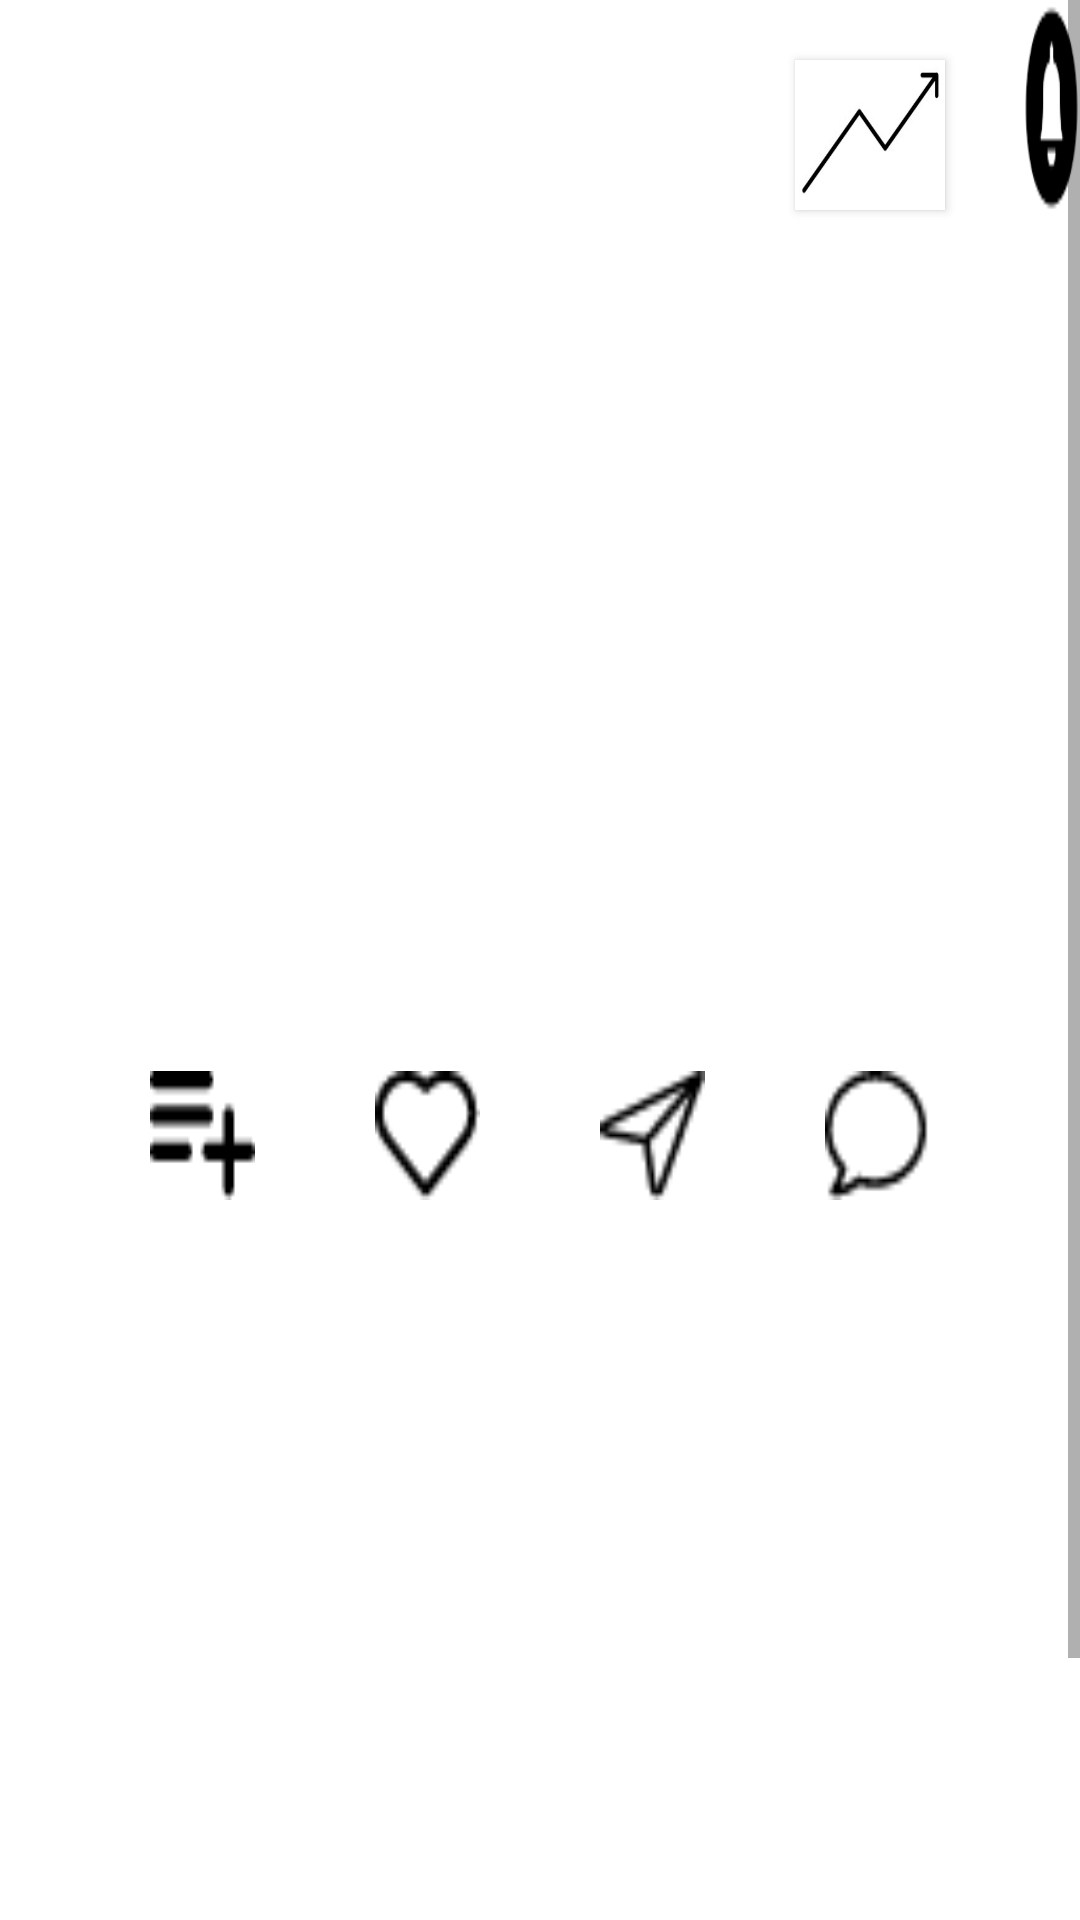

Reconstruct the res/layout file that produces this screen, plus the resources it refers to.
<!-- AndroidManifest.xml: application theme Theme.Life -->
<!-- res/layout/linear_layout_home.xml -->
<?xml version="1.0" encoding="utf-8"?>
<ScrollView android:layout_width="match_parent"
    android:layout_height="match_parent"
    android:id="@+id/scroll"
    xmlns:android="http://schemas.android.com/apk/res/android"
    xmlns:tools="http://schemas.android.com/tools"
    android:orientation="vertical"
    xmlns:app="http://schemas.android.com/apk/res-auto"
    android:background="@color/white"
    >

    <RelativeLayout xmlns:android="http://schemas.android.com/apk/res/android"
        android:layout_width="match_parent"
        android:layout_height="match_parent"
       >


        <ImageView
            android:id="@+id/imageView3"
            android:layout_width="75dp"
            android:layout_height="73dp"
            android:layout_marginBottom="26dp"
            tools:srcCompat="@tools:sample/avatars" />

        <Button
            android:layout_width="70dp"
            android:id="@+id/btn_notification"
            android:layout_height="72dp"
            android:layout_marginLeft="266dp"
            android:layout_toRightOf="@+id/imageView3"
            android:background="@drawable/notification" />

        <Button
            android:layout_marginTop="20dp"
            android:layout_width="50dp"
            android:layout_height="50dp"
            android:layout_marginLeft="190dp"
            android:layout_toRightOf="@+id/imageView3"
            android:background="@drawable/trends" />

        <ImageView
            android:layout_width="match_parent"
            android:layout_height="235dp"
            android:layout_marginTop="100dp"
            android:src="@drawable/coffeemorning2"
            android:id="@+id/image_main"
            />

        <LinearLayout
            android:layout_centerHorizontal="true"
            android:layout_width="wrap_content"
            android:layout_height="wrap_content"
            android:layout_below="@id/image_main"
            android:layout_marginTop="2dp"
            android:padding="20dp"
            android:layout_marginLeft="10dp"
            android:id="@+id/buttons"
            android:layout_marginRight="10dp"
            android:weightSum="4">


            <Button
                android:id="@+id/save_to_collection"
                android:layout_width="50dp"
                android:layout_height="43dp"
                android:layout_marginLeft="20dp"
                android:layout_marginRight="20dp"
                android:layout_weight="1"
                android:background="@drawable/addcollection"
                android:padding="20dp"

                />

            <Button
                android:id="@+id/like"
                android:layout_width="50dp"
                android:layout_height="43dp"
                android:layout_marginLeft="20dp"
                android:layout_marginRight="20dp"
                android:layout_weight="1"
                android:background="@drawable/like"
                android:padding="20dp"

                />

            <Button
                android:id="@+id/share"
                android:layout_width="50dp"
                android:layout_height="43dp"
                android:layout_marginLeft="20dp"
                android:layout_marginRight="20dp"
                android:layout_weight="1"
                android:background="@drawable/share"
                android:padding="20dp"

                />

            <Button
                android:id="@+id/comment"
                android:layout_width="50dp"
                android:layout_height="43dp"
                android:layout_marginLeft="20dp"
                android:layout_marginRight="20dp"
                android:layout_weight="1"
                android:background="@drawable/comment"
                android:padding="20dp"

                />

        </LinearLayout>

        <ImageView
            android:id="@+id/image_sub"
            android:layout_width="match_parent"
            android:layout_height="235dp"
            android:layout_marginTop="1dp"
            android:layout_below="@+id/buttons"
            android:src="@drawable/yoga" />

        <LinearLayout
            android:layout_width="wrap_content"
            android:layout_height="wrap_content"
            android:layout_below="@id/image_sub"
            android:layout_marginTop="2dp"
            android:padding="20dp"
            android:layout_marginLeft="10dp"
            android:layout_centerHorizontal="true"
            android:layout_marginRight="10dp"
            android:weightSum="4">


            <Button
                android:id="@+id/save_to_collection2"
                android:layout_width="50dp"
                android:layout_height="43dp"
                android:layout_marginLeft="20dp"
                android:layout_marginRight="20dp"
                android:layout_weight="1"
                android:background="@drawable/addcollection"
                android:padding="20dp"

                />

            <Button
                android:id="@+id/like2"
                android:layout_width="50dp"
                android:layout_height="43dp"
                android:layout_marginLeft="20dp"
                android:layout_marginRight="20dp"
                android:layout_weight="1"
                android:background="@drawable/like"
                android:padding="20dp"

                />

            <Button
                android:id="@+id/share2"
                android:layout_width="50dp"
                android:layout_height="43dp"
                android:layout_marginLeft="20dp"
                android:layout_marginRight="20dp"
                android:layout_weight="1"
                android:background="@drawable/share"
                android:padding="20dp"

                />

            <Button
                android:id="@+id/comment2"
                android:layout_width="50dp"
                android:layout_height="43dp"
                android:layout_marginLeft="20dp"
                android:layout_marginRight="20dp"
                android:layout_weight="1"
                android:background="@drawable/comment"
                android:padding="20dp"

                />

        </LinearLayout>


    </RelativeLayout>
</ScrollView>
<!-- resources referenced by this layout -->
<resources>
  <!-- drawable addcollection: png bitmap (drawable-v24, 412 bytes) -->
  <!-- drawable comment: png bitmap (drawable-v24, 521 bytes) -->
  <!-- drawable like: png bitmap (drawable-v24, 459 bytes) -->
  <!-- drawable notification: png bitmap (drawable-v24, 1452 bytes) -->
  <!-- drawable share: png bitmap (drawable-v24, 531 bytes) -->
  <!-- drawable trends: png bitmap (drawable-v24, 45509 bytes) -->
  <style name="Theme.Life" parent="Theme.MaterialComponents.DayNight.NoActionBar">
          
          <item name="colorPrimary">@color/purple_500</item>
          <item name="colorPrimaryVariant">@color/purple_700</item>
          <item name="colorOnPrimary">@color/white</item>
          
          <item name="colorSecondary">@color/teal_200</item>
          <item name="colorSecondaryVariant">@color/teal_700</item>
          <item name="colorOnSecondary">@color/black</item>
          
          <item name="android:statusBarColor" tools:targetApi="l">?attr/colorPrimaryVariant</item>
          
      </style>
  <!-- not gathered from this repository: default colours our renderer supplied (Android Studio template values) -->
  <color name="purple_500">#FF6200EE</color>
  <color name="purple_700">#FF3700B3</color>
  <color name="teal_200">#FF03DAC5</color>
  <color name="teal_700">#FF018786</color>
  <color name="black">#FF000000</color>
  <color name="white">#FFFFFFFF</color>
</resources>
